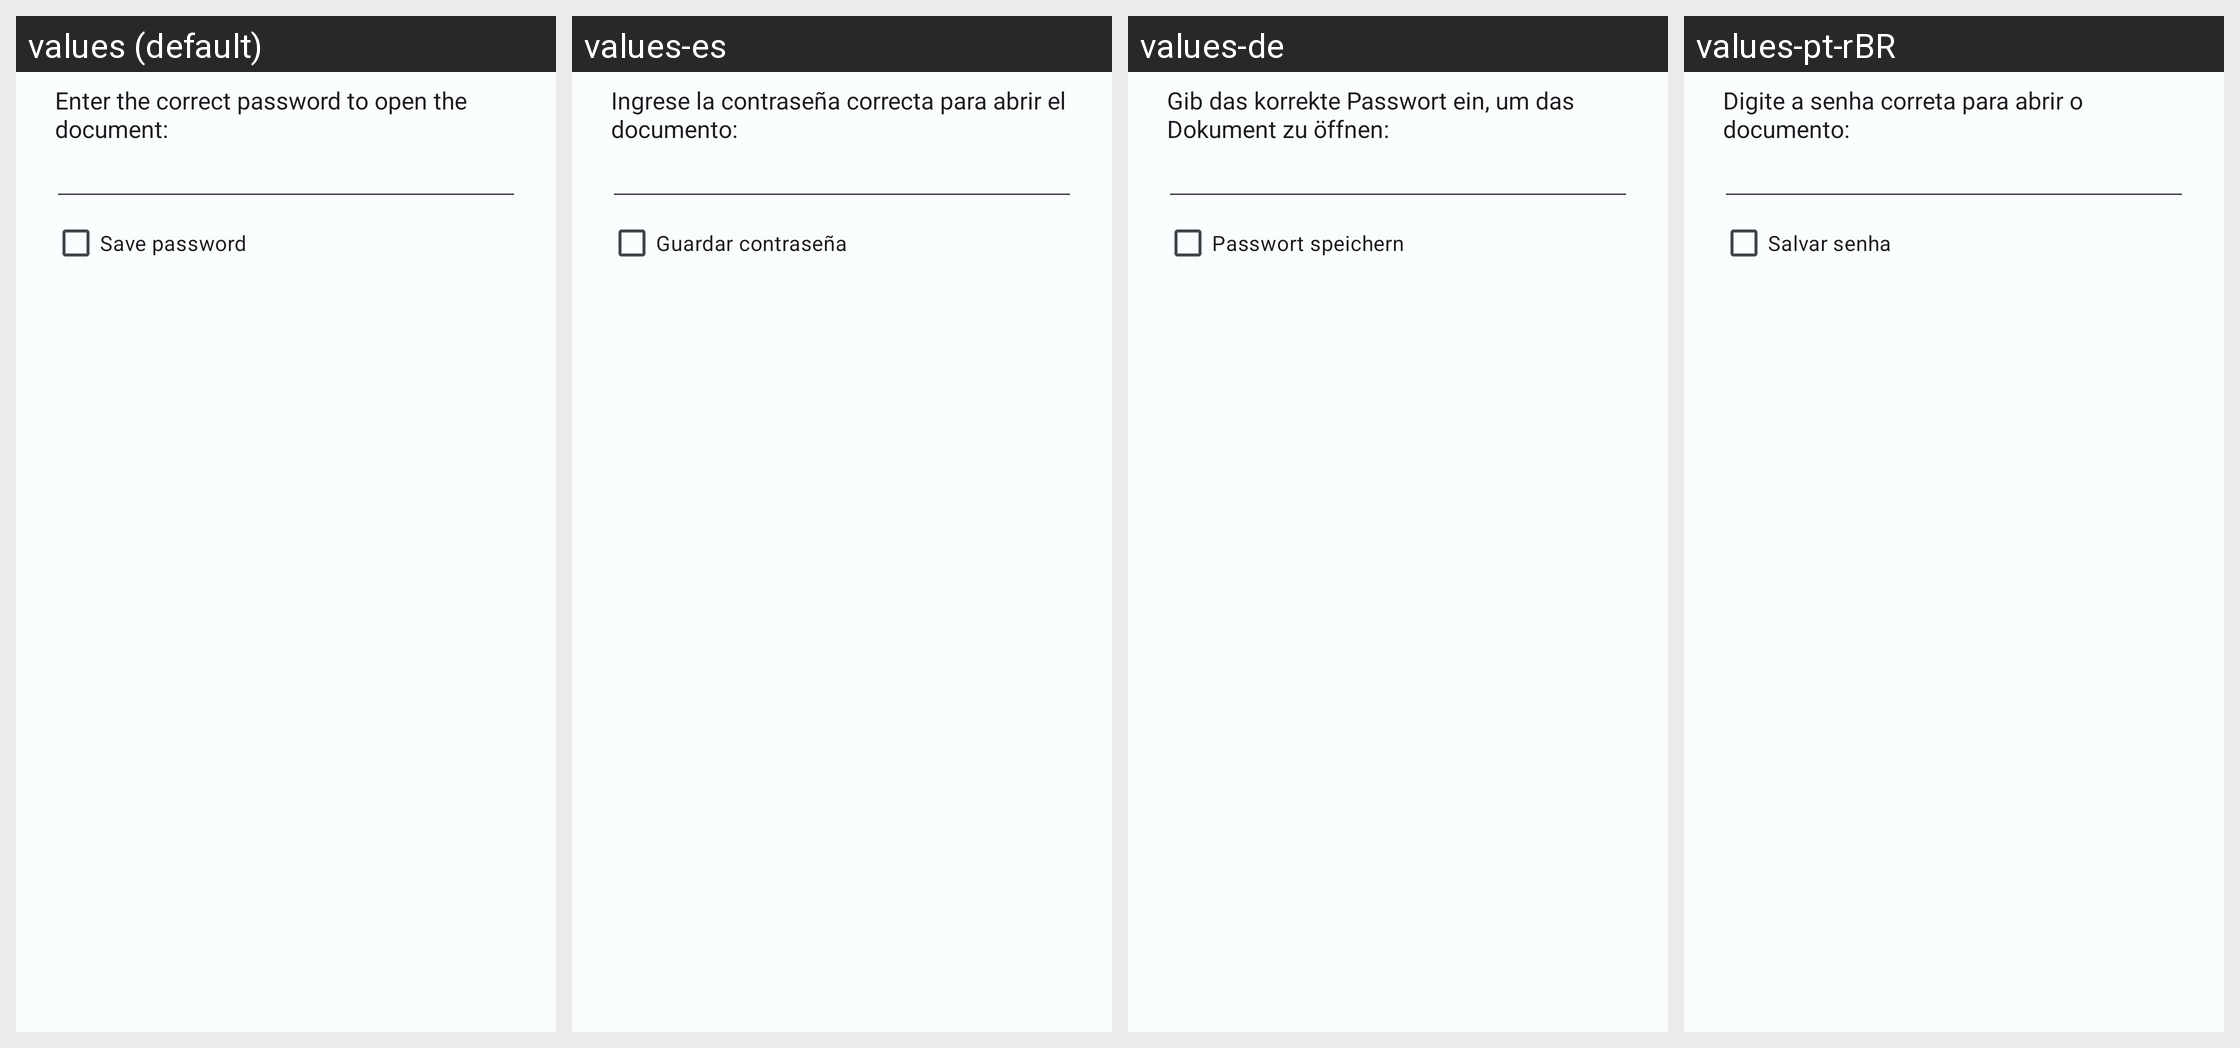

This grid shows one Android layout under several languages. Give, for every string resource on the screen, its name, the default text and each shown locale's text.
Android screen res/layout/password_dialog.xml rendered under 4 locales, left to right: values (default), values-es, values-de, values-pt-rBR. Device: Nexus 5 (rendered at 1080×1920; each locale shown at half size, 540×960, under a caption strip naming it); theme MJ_PDF_THEME.
Other locales in the repository, not shown: values-ar, values-hi, values-ru, values-tr, values-zh-rTW.
Strings drawn on this screen, with the default value and each locale's value (text and hints the layout hard-codes, and strings that could not be matched under every locale, appear in the picture but are not listed):

enter_password
  values: Enter the correct password to open the document:
  values-es: Ingrese la contraseña correcta para abrir el documento:
  values-de: Gib das korrekte Passwort ein, um das Dokument zu öffnen:
  values-pt-rBR: Digite a senha correta para abrir o documento:

save_password
  values: Save password
  values-es: Guardar contraseña
  values-de: Passwort speichern
  values-pt-rBR: Salvar senha
